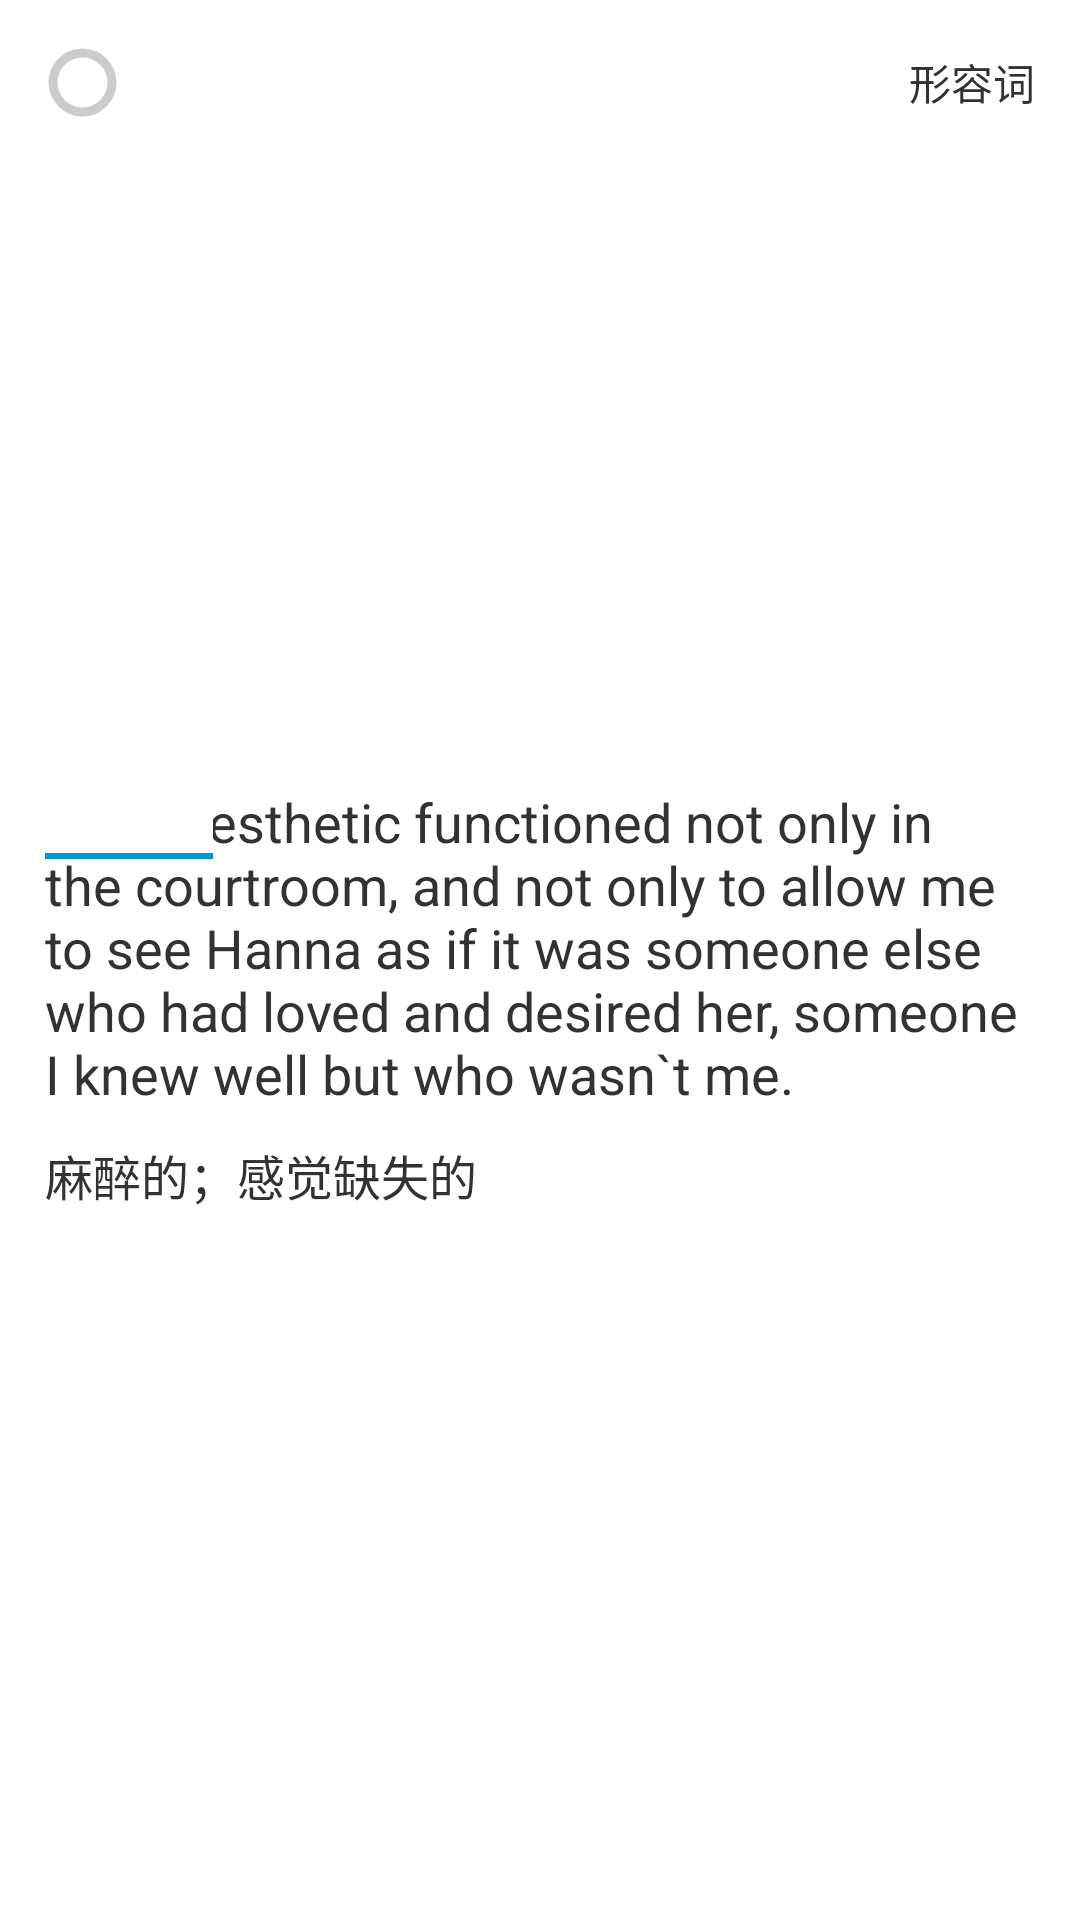

Reconstruct the res/layout file that produces this screen, plus the resources it refers to.
<!-- AndroidManifest.xml: application theme AppTheme -->
<!-- res/layout/exercise_card_view.xml -->
<RelativeLayout xmlns:android="http://schemas.android.com/apk/res/android"
    xmlns:app="http://schemas.android.com/apk/res-auto"
    android:id="@+id/exercise_card_container"
    android:layout_width="match_parent"
    android:layout_height="match_parent"
    android:orientation="vertical"
    android:padding="15dp">

    <RelativeLayout
        android:layout_width="match_parent"
        android:layout_height="wrap_content">

        <ProgressBar
            android:id="@+id/card_progress_circle"
            style="@style/Widget.AppCompat.ProgressBar.Horizontal"
            android:layout_width="25dp"
            android:layout_height="25dp"
            android:layout_alignParentStart="true"
            android:background="?android:attr/selectableItemBackgroundBorderless"
            android:indeterminate="false"
            android:max="100"
            android:progress="0"
            android:progressDrawable="@drawable/circle_progress" />

        <TextView
            android:id="@+id/tv_card_pos"
            android:layout_width="wrap_content"
            android:layout_height="25dp"
            android:layout_alignParentEnd="true"
            android:gravity="center"
            android:text="@string/exercise_card_pos"
            android:textColor="@color/cardTextColor"
            android:textSize="14sp" />

    </RelativeLayout>

    <LinearLayout
        android:layout_width="match_parent"
        android:layout_height="wrap_content"
        android:layout_centerInParent="true"
        android:paddingTop="25dp"
        android:orientation="vertical">

        <FrameLayout
            android:layout_width="match_parent"
            android:layout_height="wrap_content">

            <TextView
                android:id="@+id/tv_card_sentence"
                android:layout_width="match_parent"
                android:layout_height="wrap_content"
                android:text="@string/exercise_card_sentence"
                android:textColor="@color/cardTextColor"
                android:textSize="18sp" />

            <com.google.android.material.textfield.TextInputLayout
                android:id="@+id/card_answer_layout"
                android:layout_width="wrap_content"
                android:layout_height="wrap_content"
                app:boxBackgroundMode="none"
                app:hintEnabled="false">

                <com.google.android.material.textfield.TextInputEditText
                    android:id="@+id/et_card_answer"
                    android:layout_width="wrap_content"
                    android:layout_height="wrap_content"
                    android:background="@color/cardColor"
                    android:hint=""
                    android:imeOptions="actionDone"
                    android:textCursorDrawable="@drawable/blue_text_cursor"
                    android:padding="0dp"
                    android:paddingStart="0dp"
                    android:paddingEnd="0dp"
                    android:singleLine="true"
                    android:textColor="@color/cardTextColor"
                    android:textColorHint="@android:color/transparent"
                    android:textSize="18sp" />

                <View
                    android:id="@+id/second_view_answer"
                    android:layout_width="match_parent"
                    android:layout_height="2dp"
                    android:layout_marginTop="-2dp"
                    android:background="@color/colorPrimary" />

            </com.google.android.material.textfield.TextInputLayout>

        </FrameLayout>

        <TextView
            android:id="@+id/tv_card_meaning"
            android:layout_width="match_parent"
            android:layout_height="wrap_content"
            android:paddingTop="10dp"
            android:scrollbars="none"
            android:text="@string/exercise_card_meaning"
            android:textColor="@color/cardTextColor"
            android:textSize="16sp" />

    </LinearLayout>

    <RelativeLayout
        android:layout_width="match_parent"
        android:layout_height="wrap_content"
        android:layout_alignParentBottom="true">

        <TextView
            android:id="@+id/tv_pronounce"
            android:layout_width="wrap_content"
            android:layout_height="25dp"
            android:layout_alignParentEnd="true"
            android:gravity="center"
            android:textColor="@color/cardTextColor"
            android:textSize="14sp"
            android:visibility="gone" />

    </RelativeLayout>

</RelativeLayout>
<!-- resources referenced by this layout -->
<resources>
  <color name="cardColor">@android:color/white</color>
  <color name="cardTextColor">@android:color/secondary_text_light</color>
  <color name="colorPrimary">@android:color/holo_blue_dark</color>
  <!-- drawable circle_progress (drawable) -->
  <?xml version="1.0" encoding="utf-8"?>
  <layer-list xmlns:android="http://schemas.android.com/apk/res/android">
      <item android:id="@android:id/background">
          <shape
              android:innerRadiusRatio="3"
              android:shape="ring"
              android:thickness="3dp"
              android:thicknessRatio="20.0"
              android:useLevel="false">
              <solid android:color="#CCCCCC" />
          </shape>
      </item>
      <item android:id="@android:id/progress">
          <rotate
              android:fromDegrees="270"
              android:pivotX="50%"
              android:pivotY="50%"
              android:toDegrees="270">
              <shape
                  android:innerRadiusRatio="3"
                  android:shape="ring"
                  android:thickness="3dp"
                  android:thicknessRatio="20.0"
                  android:useLevel="true">
                  <solid android:color="@color/colorPrimary" />
              </shape>
          </rotate>
      </item>
  
  </layer-list>
  <string name="exercise_card_meaning" translatable="false">麻醉的；感觉缺失的</string>
  <string name="exercise_card_pos" translatable="false">形容词</string>
  <string name="exercise_card_sentence" translatable="false">The anesthetic functioned not only in the courtroom, and not only to allow me to see Hanna as if it was someone else who had loved and desired her, someone I knew well but who wasn`t me.</string>
  <style name="AppTheme" parent="@style/Theme.MaterialComponents.DayNight.NoActionBar">
          <item name="android:windowTranslucentStatus">true</item>
          <item name="android:windowTranslucentNavigation">true</item>
          <item name="colorPrimary">@color/colorPrimary</item>
          <item name="colorPrimaryDark">@color/colorPrimary</item>
          <item name="colorAccent">@color/colorPrimary</item>
          <item name="android:textColor">?attr/colorOnBackground</item>
          <item name="android:fastScrollTextColor">@color/colorPrimary</item>
          <item name="android:windowAnimationStyle">@style/WindowAnimationTransition</item>
          <item name="autoCompleteTextViewStyle">@style/cursorColor</item>
      </style>
  <style name="WindowAnimationTransition">
          <item name="android:windowEnterAnimation">@android:anim/fade_in</item>
          <item name="android:windowExitAnimation">@android:anim/fade_out</item>
      </style>
  <style name="cursorColor" parent="Widget.AppCompat.AutoCompleteTextView">
          <item name="android:textCursorDrawable">@drawable/search_view_cursor</item>
      </style>
  <!-- drawable search_view_cursor (drawable) -->
  <?xml version="1.0" encoding="utf-8"?>
  
  <shape xmlns:android="http://schemas.android.com/apk/res/android"
      android:shape="rectangle">
      <solid android:color="@android:color/white" />
      <size android:width="2dp" />
  </shape>
</resources>
